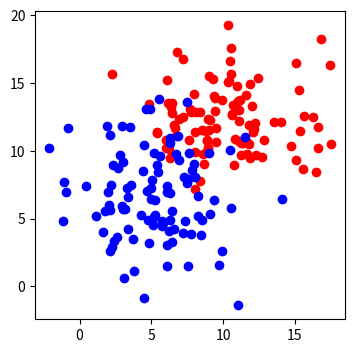

Write Python code to recreate this figure.
import numpy as np
import matplotlib.pyplot as plt

n_pts = 100 #horizontally align
ran_x1_val = np.random.normal(10, 3, n_pts) #normal distripution 
ran_x2_val = np.random.normal(12, 3, n_pts)

#top_region(100 row) #nested array with vertically and horizontally coordinates
top_region = np.array([ran_x1_val, ran_x2_val]).T # transpoze()
bottom_region = np.array([np.random.normal(5, 3, n_pts), np.random.normal(6, 3, n_pts)]).T

_, ax = plt.subplots(figsize=(4, 4))
ax.scatter(top_region[:, 0], top_region[:, 1], color='r') #1st argument which row --> : (all row)
                                                          #2nd argument which index
ax.scatter(bottom_region[:, 0], bottom_region[:, 1], color='b')
plt.show()  









